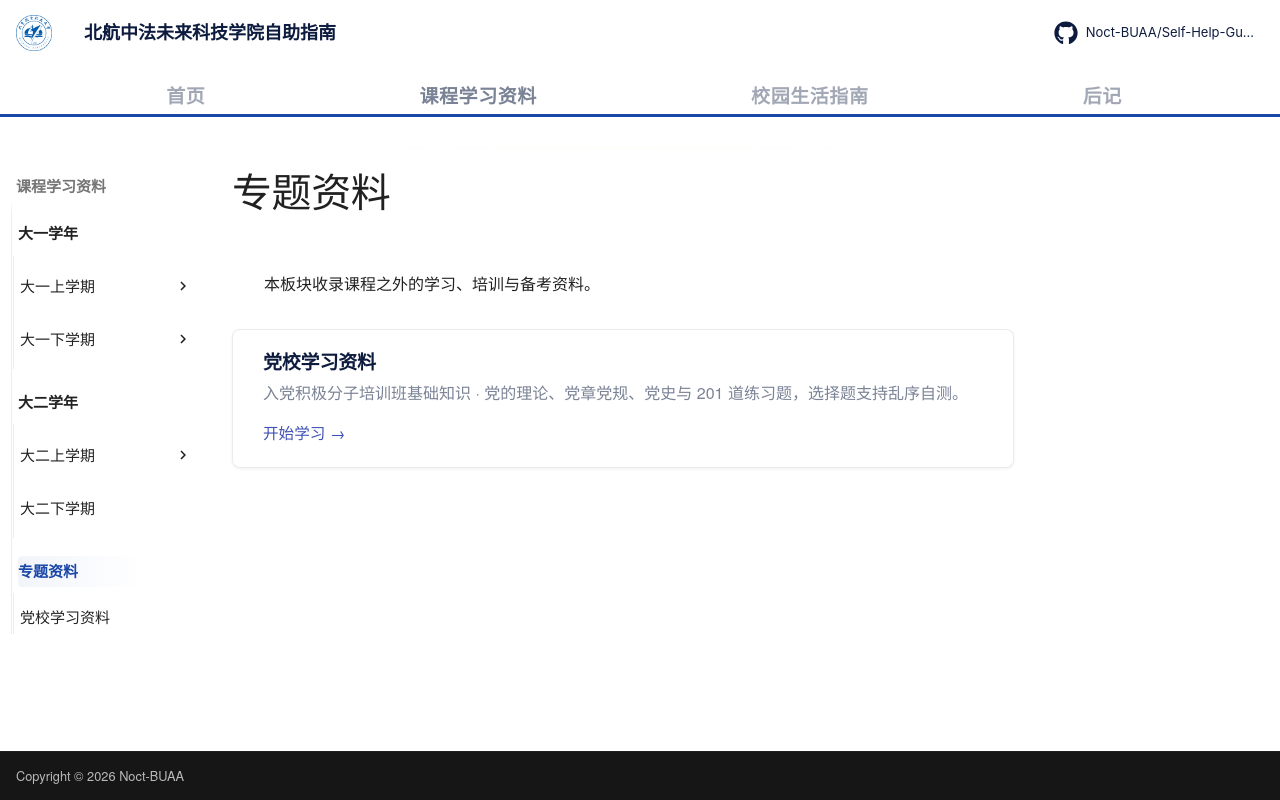

repository: Noct-BUAA/Self-Help-Guide-of-BIFAST-BUAA · page: resources/index.html · generator: mkdocs

---
title: 专题资料
---

# 专题资料

本板块收录课程之外的学习、培训与备考资料。

<div class="card-grid">

<a class="card" href="party-school/">
  <h3>党校学习资料</h3>
  <p>入党积极分子培训班基础知识 · 党的理论、党章党规、党史与 201 道练习题，选择题支持乱序自测。</p>
  <span class="card-arrow">开始学习 &rarr;</span>
</a>

</div>
